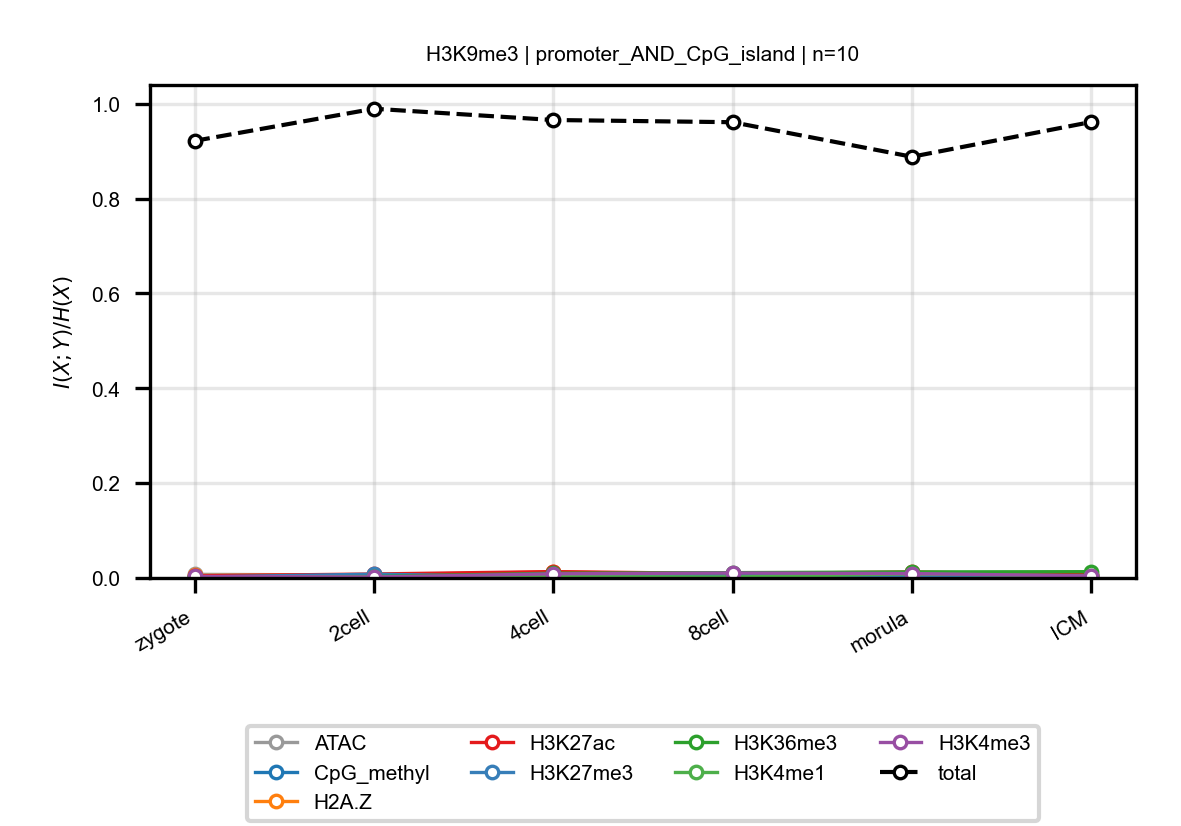

Source data for this figure (header and first rows):
anchor, target, n_bins, stage, block, normalized_mi
H3K9me3, ATAC, 10, zygote, promoter_AND_CpG_island, 0.007641
H3K9me3, ATAC, 10, 2cell, promoter_AND_CpG_island, 0.006147
H3K9me3, ATAC, 10, 4cell, promoter_AND_CpG_island, 0.008503
H3K9me3, ATAC, 10, 8cell, promoter_AND_CpG_island, 0.008145
H3K9me3, ATAC, 10, morula, promoter_AND_CpG_island, 0.007831
H3K9me3, ATAC, 10, ICM, promoter_AND_CpG_island, 0.004514
H3K9me3, CpG_methyl, 10, zygote, promoter_AND_CpG_island, 0.003031
H3K9me3, CpG_methyl, 10, 2cell, promoter_AND_CpG_island, 0.00191
H3K9me3, CpG_methyl, 10, 4cell, promoter_AND_CpG_island, 0.002093
H3K9me3, CpG_methyl, 10, 8cell, promoter_AND_CpG_island, 0.002901
H3K9me3, CpG_methyl, 10, morula, promoter_AND_CpG_island, 0.001834
H3K9me3, CpG_methyl, 10, ICM, promoter_AND_CpG_island, 0.002223
H3K9me3, H2A.Z, 10, zygote, promoter_AND_CpG_island, 0.005268
H3K9me3, H2A.Z, 10, 2cell, promoter_AND_CpG_island, 0.006829
H3K9me3, H2A.Z, 10, 4cell, promoter_AND_CpG_island, 0.01254
H3K9me3, H2A.Z, 10, 8cell, promoter_AND_CpG_island, 0.007455
H3K9me3, H2A.Z, 10, morula, promoter_AND_CpG_island, 0.005083
H3K9me3, H2A.Z, 10, ICM, promoter_AND_CpG_island, 0.003697
H3K9me3, H3K27ac, 10, zygote, promoter_AND_CpG_island, 0.004415
H3K9me3, H3K27ac, 10, 2cell, promoter_AND_CpG_island, 0.008377
H3K9me3, H3K27ac, 10, 4cell, promoter_AND_CpG_island, 0.01348
H3K9me3, H3K27ac, 10, 8cell, promoter_AND_CpG_island, 0.009174
H3K9me3, H3K27ac, 10, morula, promoter_AND_CpG_island, 0.01278
H3K9me3, H3K27ac, 10, ICM, promoter_AND_CpG_island, 0.006873
H3K9me3, H3K27me3, 10, zygote, promoter_AND_CpG_island, 0.001977
H3K9me3, H3K27me3, 10, 2cell, promoter_AND_CpG_island, 0.007984
H3K9me3, H3K27me3, 10, 4cell, promoter_AND_CpG_island, 0.002157
H3K9me3, H3K27me3, 10, 8cell, promoter_AND_CpG_island, 0.008318
H3K9me3, H3K27me3, 10, morula, promoter_AND_CpG_island, 0.002249
H3K9me3, H3K27me3, 10, ICM, promoter_AND_CpG_island, 0.003492
H3K9me3, H3K36me3, 10, zygote, promoter_AND_CpG_island, 0.001611
H3K9me3, H3K36me3, 10, 2cell, promoter_AND_CpG_island, 0.00303
H3K9me3, H3K36me3, 10, 4cell, promoter_AND_CpG_island, 0.009987
H3K9me3, H3K36me3, 10, 8cell, promoter_AND_CpG_island, 0.01121
H3K9me3, H3K36me3, 10, morula, promoter_AND_CpG_island, 0.01273
H3K9me3, H3K36me3, 10, ICM, promoter_AND_CpG_island, 0.01325
H3K9me3, H3K4me1, 10, zygote, promoter_AND_CpG_island, 0.002091
H3K9me3, H3K4me1, 10, 2cell, promoter_AND_CpG_island, 0.002358
H3K9me3, H3K4me1, 10, 4cell, promoter_AND_CpG_island, 0.002838
H3K9me3, H3K4me1, 10, 8cell, promoter_AND_CpG_island, 0.001938
H3K9me3, H3K4me1, 10, morula, promoter_AND_CpG_island, 0.008658
H3K9me3, H3K4me1, 10, ICM, promoter_AND_CpG_island, 0.004165
H3K9me3, H3K4me3, 10, zygote, promoter_AND_CpG_island, 0.003289
H3K9me3, H3K4me3, 10, 2cell, promoter_AND_CpG_island, 0.002027
H3K9me3, H3K4me3, 10, 4cell, promoter_AND_CpG_island, 0.008772
H3K9me3, H3K4me3, 10, 8cell, promoter_AND_CpG_island, 0.01051
H3K9me3, H3K4me3, 10, morula, promoter_AND_CpG_island, 0.009284
H3K9me3, H3K4me3, 10, ICM, promoter_AND_CpG_island, 0.00427
H3K9me3, total, 10, zygote, promoter_AND_CpG_island, 0.9216
H3K9me3, total, 10, 2cell, promoter_AND_CpG_island, 0.9894
H3K9me3, total, 10, 4cell, promoter_AND_CpG_island, 0.9656
H3K9me3, total, 10, 8cell, promoter_AND_CpG_island, 0.961
H3K9me3, total, 10, morula, promoter_AND_CpG_island, 0.8882
H3K9me3, total, 10, ICM, promoter_AND_CpG_island, 0.9615
